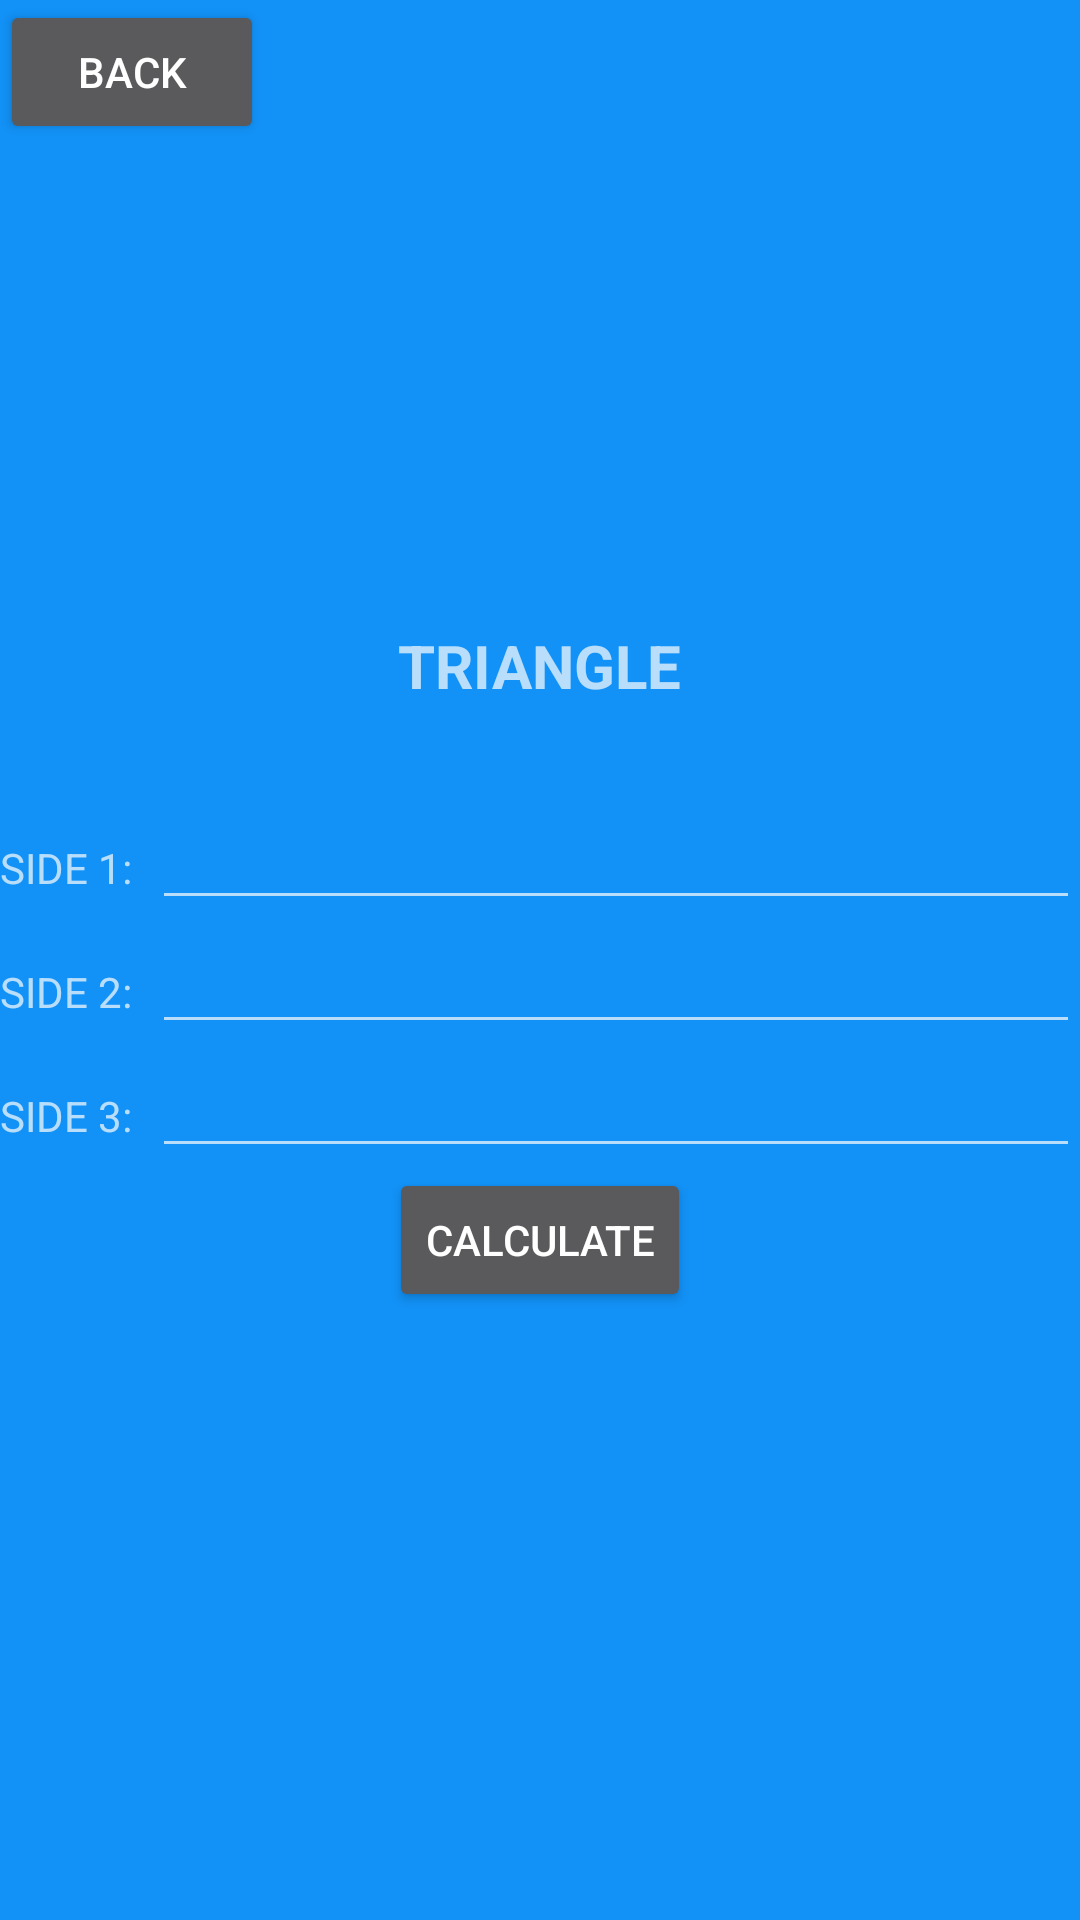

Layout XML and referenced resources for this Android screen:
<!-- AndroidManifest.xml: application theme AppTheme -->
<!-- res/layout/activity_main_hinhtamgiac.xml -->
<?xml version="1.0" encoding="utf-8"?>
<LinearLayout xmlns:android="http://schemas.android.com/apk/res/android"
    xmlns:app="http://schemas.android.com/apk/res-auto"
    xmlns:tools="http://schemas.android.com/tools"
    android:layout_width="match_parent"
    android:layout_height="match_parent"
    android:orientation="vertical"
    android:background="@color/colorPrimary"
    android:theme="@style/Base.ThemeOverlay.AppCompat.Dark"
    tools:context="com.example.admin.day9_nhatnghe.MainActivity_hinhtamgiac">

    <Button
        android:id="@+id/btnbackhtg"
        android:layout_width="wrap_content"
        android:layout_height="wrap_content"
        android:text="BACK"
        android:layout_gravity="top"/>

    <LinearLayout
        android:layout_width="match_parent"
        android:layout_height="match_parent"
        android:orientation="vertical"
        android:gravity="center">
        <TextView
            android:layout_width="wrap_content"
            android:layout_height="wrap_content"
            android:text="TRIANGLE"
            android:textSize="20dp"
            android:layout_gravity="center"
            android:textStyle="bold"/>

        <LinearLayout
            android:layout_width="match_parent"
            android:layout_height="wrap_content"
            android:orientation="horizontal"
            android:layout_marginTop="30dp">
            <TextView
                android:layout_width="wrap_content"
                android:layout_height="wrap_content"
                android:text="SIDE 1:  "/>
            <EditText
                android:id="@+id/txtcanh1"
                android:layout_width="match_parent"
                android:layout_height="wrap_content"
                android:gravity="center"
                android:inputType="number"/>
        </LinearLayout>

        <LinearLayout
            android:layout_width="match_parent"
            android:layout_height="wrap_content"
            android:orientation="horizontal">
            <TextView
                android:layout_width="wrap_content"
                android:layout_height="wrap_content"
                android:text="SIDE 2:  "/>
            <EditText
                android:id="@+id/txtcanh2"
                android:layout_width="match_parent"
                android:layout_height="wrap_content"
                android:gravity="center"
                android:inputType="number"/>
        </LinearLayout>

        <LinearLayout
            android:layout_width="match_parent"
            android:layout_height="wrap_content"
            android:orientation="horizontal">
            <TextView
                android:layout_width="wrap_content"
                android:layout_height="wrap_content"
                android:text="SIDE 3:  "/>
            <EditText
                android:id="@+id/txtcanh3"
                android:layout_width="match_parent"
                android:layout_height="wrap_content"
                android:gravity="center"
                android:inputType="number"/>
        </LinearLayout>

        <Button
            android:id="@+id/btnresult3"
            android:layout_width="wrap_content"
            android:layout_height="wrap_content"
            android:text="CALCULATE"
            android:layout_gravity="center"/>
        <TextView
            android:id="@+id/txtresult3"
            android:layout_width="match_parent"
            android:layout_height="wrap_content"
            android:layout_marginLeft="100dp"
            android:textStyle="bold"
            android:textSize="20dp"
            android:layout_marginTop="15dp"/>
    </LinearLayout>

</LinearLayout>
<!-- resources referenced by this layout -->
<resources>
  <color name="colorPrimary">#1291f6</color>
  <style name="AppTheme" parent="Theme.AppCompat.Light.NoActionBar">
          
          <item name="colorPrimary">@color/colorPrimary</item>
          <item name="colorPrimaryDark">@color/colorPrimaryDark</item>
          <item name="colorAccent">@color/colorAccent</item>
      </style>
  <color name="colorPrimaryDark">#494949</color>
  <color name="colorAccent">#40ff85</color>
</resources>
